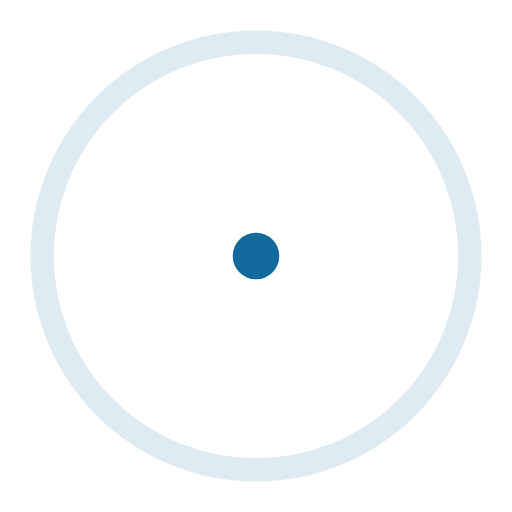
t = 0.00 s
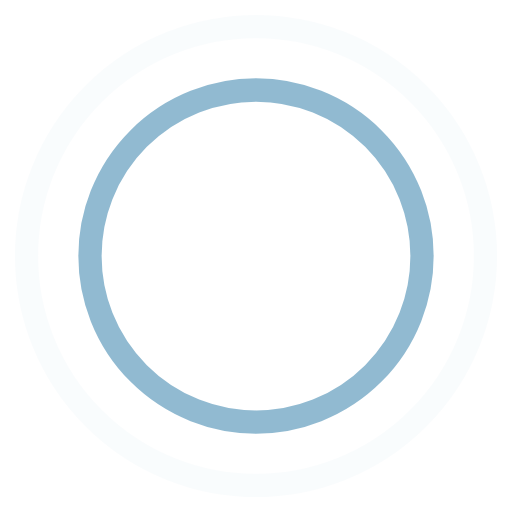
t = 0.45 s
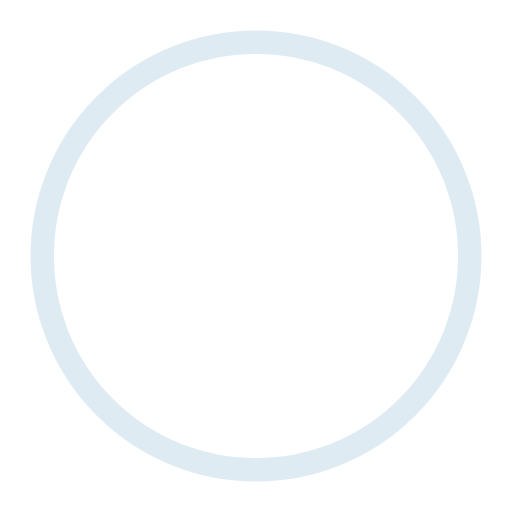
t = 0.90 s
t = 1.35 s: frame unchanged from t = 0.45 s, image omitted

The animated SVG that drew these frames (rendered in a browser with its animation timeline set to each time). Animation: 4 SMIL elements (animate=4); one cycle of 1.80 s, repeats indefinitely.

<!-- By Sam Herbert (@sherb), for everyone. More @ http://goo.gl/7AJzbL -->
<svg width="44" height="44" viewBox="0 0 44 44" xmlns="http://www.w3.org/2000/svg" stroke="#136B9D">
    <g fill="none" fill-rule="evenodd" stroke-width="2">
        <circle cx="22" cy="22" r="1">
            <animate attributeName="r"
                begin="0s" dur="1.8s"
                values="1; 20"
                calcMode="spline"
                keyTimes="0; 1"
                keySplines="0.165, 0.84, 0.44, 1"
                repeatCount="indefinite" />
            <animate attributeName="stroke-opacity"
                begin="0s" dur="1.8s"
                values="1; 0"
                calcMode="spline"
                keyTimes="0; 1"
                keySplines="0.3, 0.61, 0.355, 1"
                repeatCount="indefinite" />
        </circle>
        <circle cx="22" cy="22" r="1">
            <animate attributeName="r"
                begin="-0.9s" dur="1.8s"
                values="1; 20"
                calcMode="spline"
                keyTimes="0; 1"
                keySplines="0.165, 0.84, 0.44, 1"
                repeatCount="indefinite" />
            <animate attributeName="stroke-opacity"
                begin="-0.9s" dur="1.8s"
                values="1; 0"
                calcMode="spline"
                keyTimes="0; 1"
                keySplines="0.3, 0.61, 0.355, 1"
                repeatCount="indefinite" />
        </circle>
    </g>
</svg>